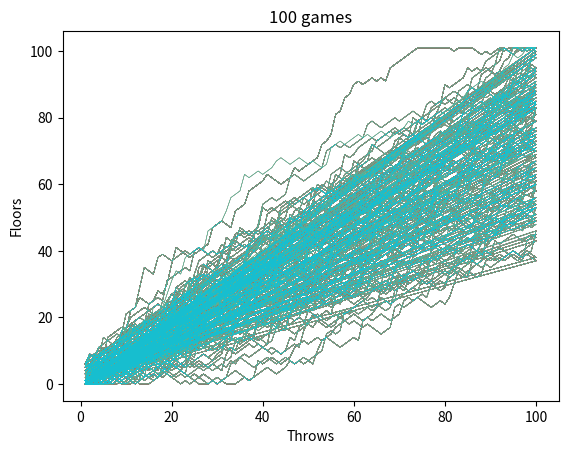

This figure's Python source:
from random import randint
from matplotlib import pyplot as plt

i = 0
a = 0
move = 0
actualFloor = 0
xThrows = []
yFloors = []
while a < 100:
    a += 1
    while i < 100:
        i += 1
        result = randint(1, 6)
        if result == 1 or result == 2:
            if actualFloor == 0:
                move = 0
            else:
                move = -1
        elif result == 3 or result == 4 or result == 5:
            move = 1
        else:
            extra = randint(1, 6)
            move = extra
        if actualFloor + move >= 101:
            actualFloor = 101
        else:
            actualFloor += move
        xThrows.append(i)
        yFloors.append(actualFloor)
    print(actualFloor)
    actualFloor = 0
    i = 0
    plt.plot(xThrows, yFloors, linewidth=0.3)

plt.title("100 games")
plt.xlabel("Throws")
plt.ylabel("Floors")
plt.show()
